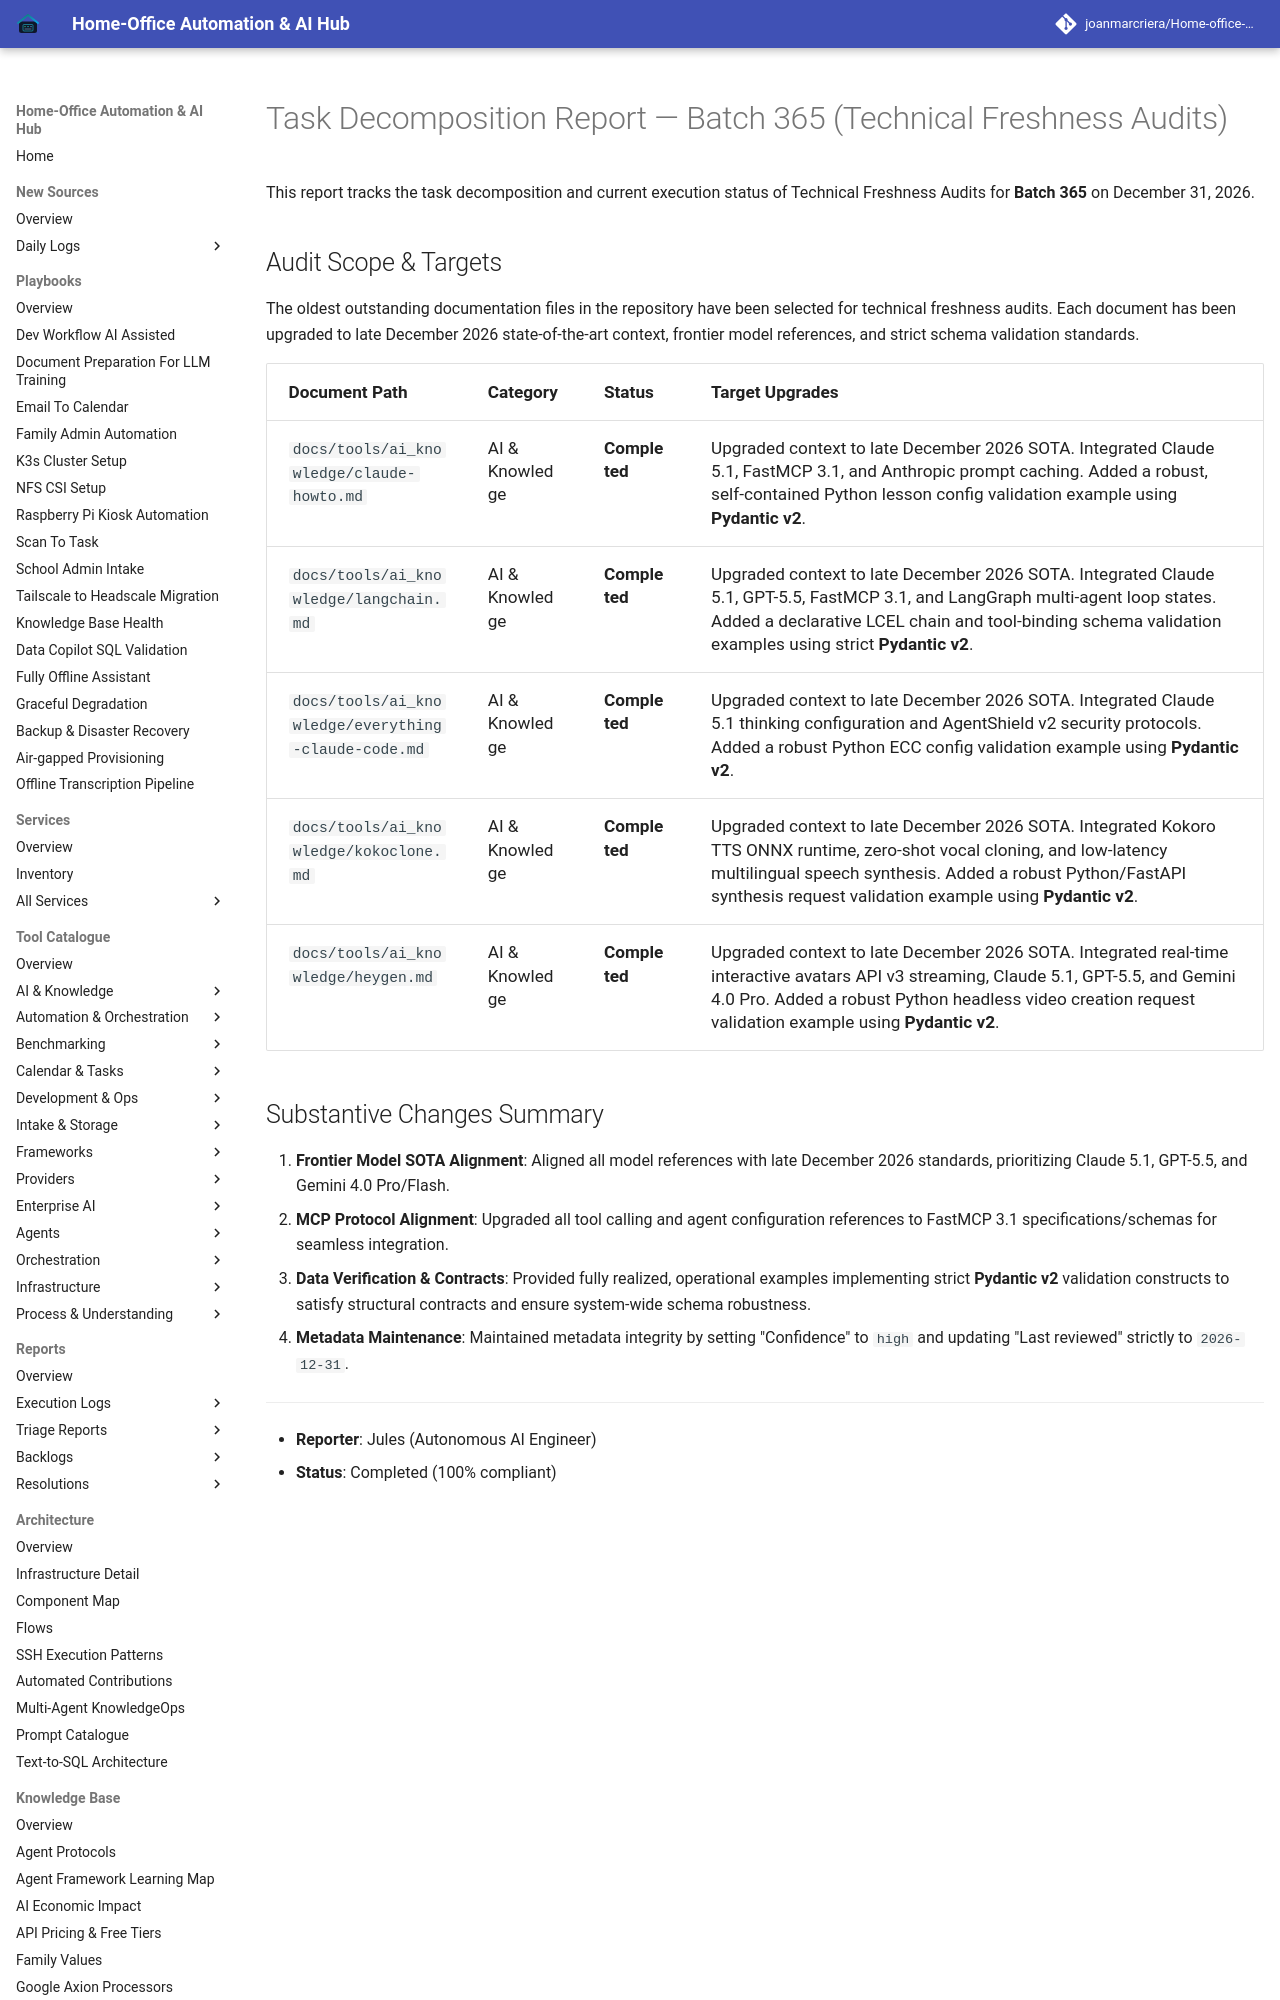

repository: joanmarcriera/Home-office-automations · page: reports/task-decomposition-batch-365/index.html · generator: mkdocs

# Task Decomposition Report — Batch 365 (Technical Freshness Audits)

This report tracks the task decomposition and current execution status of Technical Freshness Audits for **Batch 365** on December 31, 2026.
